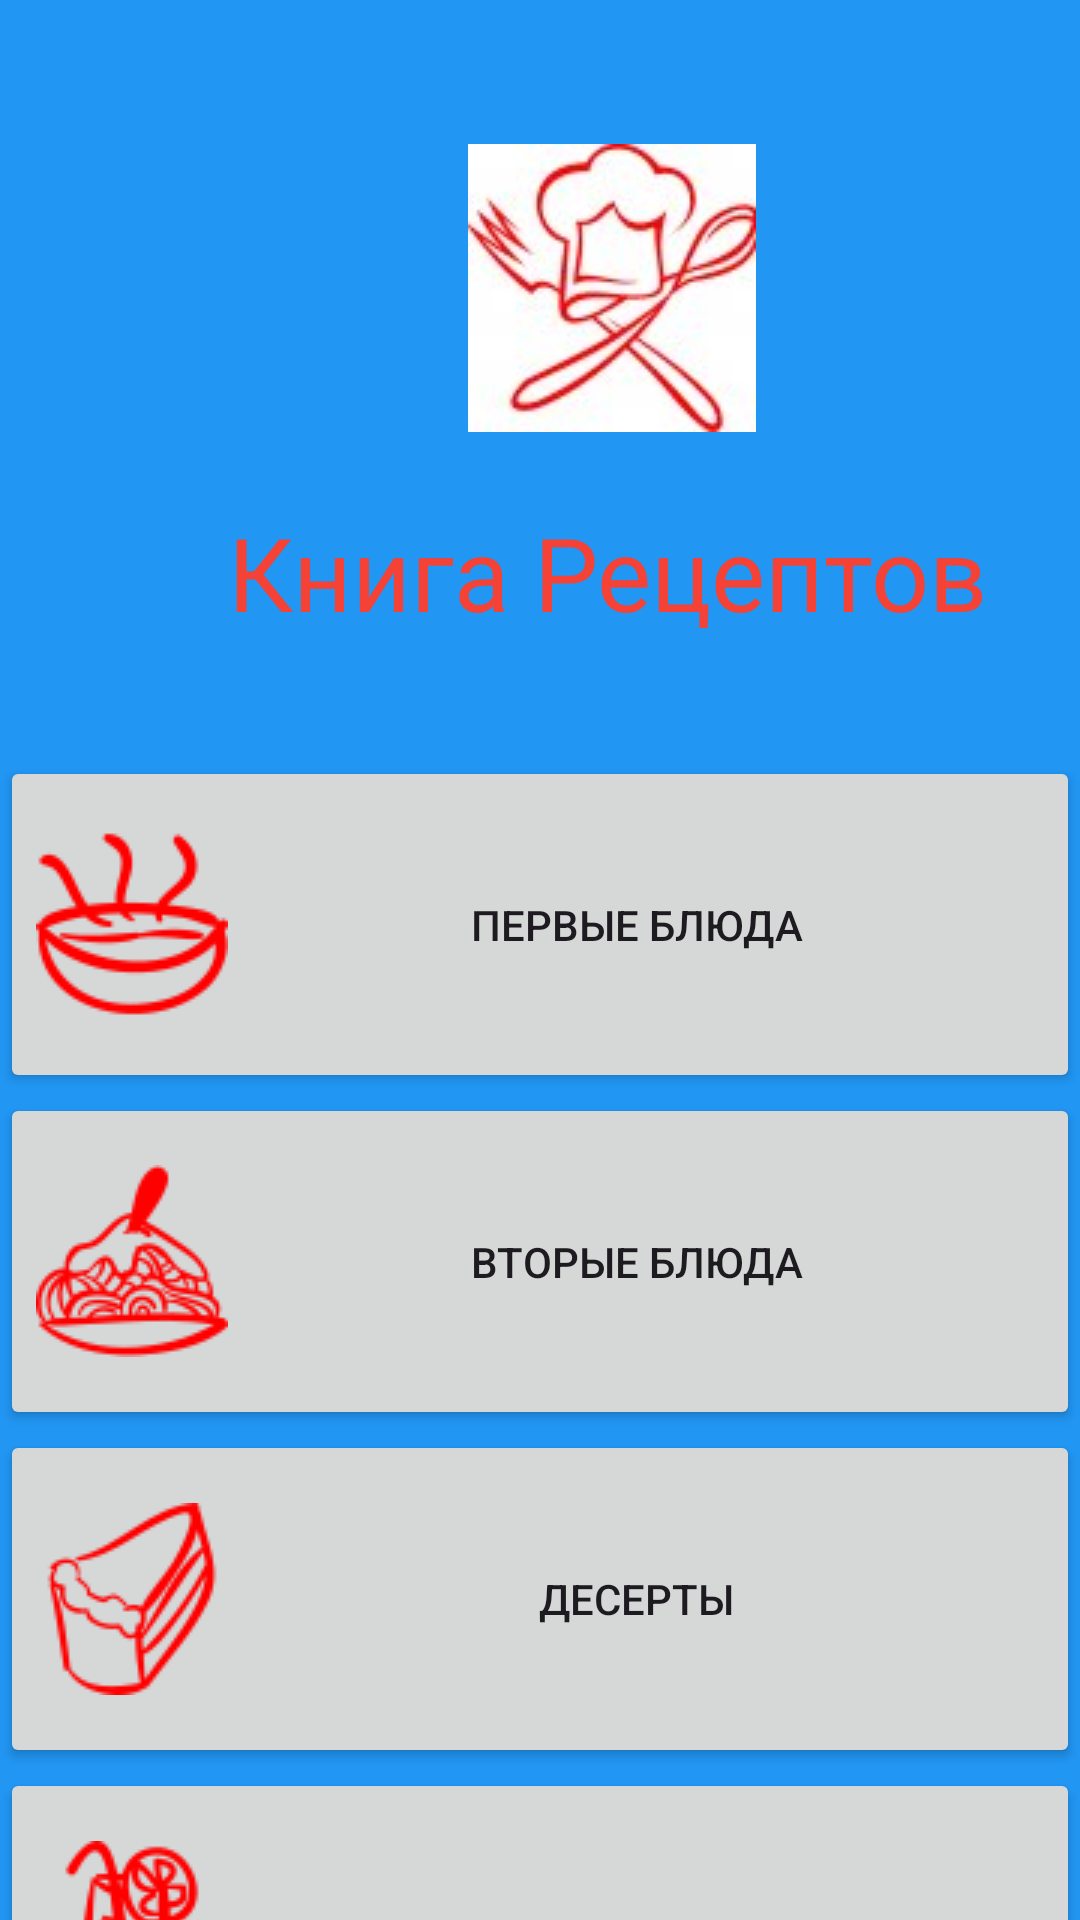

This screen was rendered from an Android layout file. Write that file and the resources it references.
<!-- AndroidManifest.xml: application theme Theme.Home_Work_3 -->
<!-- res/layout/activity_main.xml -->
<?xml version="1.0" encoding="utf-8"?>
<androidx.constraintlayout.widget.ConstraintLayout xmlns:android="http://schemas.android.com/apk/res/android"
    xmlns:app="http://schemas.android.com/apk/res-auto"
    xmlns:tools="http://schemas.android.com/tools"
    android:layout_width="match_parent"
    android:layout_height="match_parent"
    tools:context=".MainActivity">

    <androidx.constraintlayout.widget.ConstraintLayout

        android:id="@+id/constraintLayout"
        android:layout_width="411dp"
        android:layout_height="match_parent"

        android:background="#2196F3"
        app:layout_constraintBottom_toBottomOf="parent"
        tools:ignore="MissingConstraints"
        tools:layout_editor_absoluteX="0dp">

        <ImageView
            android:id="@+id/imageView"
            android:layout_width="wrap_content"
            android:layout_height="wrap_content"
            android:layout_marginStart="156dp"
            android:layout_marginTop="48dp"
            android:background="@color/white"
            app:layout_constraintStart_toStartOf="parent"
            app:layout_constraintTop_toTopOf="parent"
            app:srcCompat="@drawable/cap" />

        <TextView
            android:id="@+id/textView"
            android:layout_width="wrap_content"
            android:layout_height="wrap_content"
            android:layout_marginStart="76dp"
            android:layout_marginTop="24dp"
            android:text="Книга Рецептов"
            android:textColor="#F44336"
            android:textSize="34sp"
            app:layout_constraintStart_toStartOf="parent"
            app:layout_constraintTop_toBottomOf="@+id/imageView" />

    </androidx.constraintlayout.widget.ConstraintLayout>

    <LinearLayout
        android:layout_width="match_parent"
        android:layout_height="450dp"
        android:layout_marginTop="252dp"

        android:orientation="vertical"
        app:layout_constraintStart_toStartOf="parent"
        app:layout_constraintTop_toTopOf="parent">

        <Button
            android:id="@+id/button5"
            android:layout_width="match_parent"
            android:layout_height="wrap_content"
            android:layout_weight="1"
            android:drawableLeft="@drawable/miska"
            android:text="Первые блюда"

            app:cornerRadius="0dp" />

        <Button
            android:id="@+id/button6"
            android:layout_width="match_parent"
            android:layout_height="wrap_content"
            android:layout_weight="1"
            android:drawableLeft="@drawable/eda_risovannaya_tarelka_vid_sboku_rzuzo6pflgxs_64"

            android:text="Вторые блюда"
            app:cornerRadius="0dp" />

        <Button
            android:id="@+id/button7"
            android:layout_width="match_parent"
            android:layout_height="wrap_content"
            android:layout_weight="1"
            android:drawableLeft="@drawable/tort"
            android:text="Десерты"
            app:cornerRadius="0dp" />

        <Button
            android:id="@+id/button8"
            android:layout_width="match_parent"
            android:layout_height="wrap_content"
            android:layout_weight="1"
            android:drawableLeft="@drawable/stakan"
            android:text="Напитки"
            app:cornerRadius="0dp" />
    </LinearLayout>

</androidx.constraintlayout.widget.ConstraintLayout>
<!-- resources referenced by this layout -->
<resources>
  <color name="white">#FFFFFFFF</color>
  <!-- drawable cap: jpg bitmap (drawable, 4644 bytes) -->
  <!-- drawable eda_risovannaya_tarelka_vid_sboku_rzuzo6pflgxs_64: png bitmap (drawable, 3128 bytes) -->
  <!-- drawable miska: png bitmap (drawable, 2479 bytes) -->
  <!-- drawable stakan: png bitmap (drawable, 2637 bytes) -->
  <!-- drawable tort: png bitmap (drawable, 2617 bytes) -->
  <style name="Theme.Home_Work_3" parent="Base.Theme.Home_Work_3" />
  <style name="Base.Theme.Home_Work_3" parent="Theme.Material3.DayNight.NoActionBar">
          
          
      </style>
</resources>
